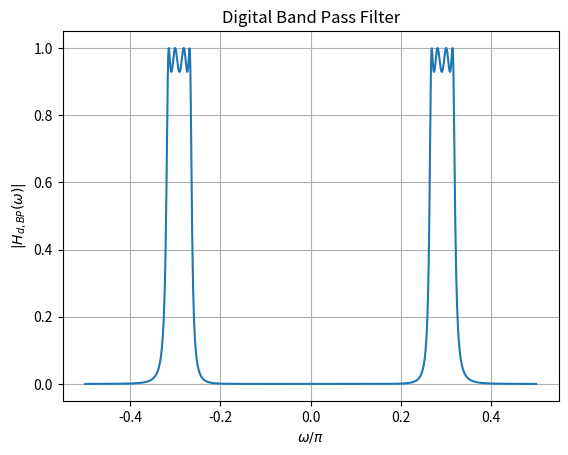

Generate this figure with matplotlib: (Note: this script raises an exception after producing the figure.)
import numpy as np
import matplotlib.pyplot as plt
from sympy import symbols, exp, I

# Define symbolic variables
s, s_L, z, omega = symbols('s s_L z omega')

# Given transfer function
H_s_L = 0.3125 / (s_L**4 + 1.1068*s_L**3 + 1.61245*s_L**2 + 0.91397*s_L + 0.33656)

Omega_0_val = 0.4916700645054545
B_val = 0.09772701432990072


s_L_expr = (s**2 + Omega_0_val**2) / (B_val * s)
H_s = H_s_L.subs(s_L, s_L_expr)

# Substitute s expression
s_expr = (1 - z**(-1)) / (1 + z**(-1))
H_s = H_s.subs(s, s_expr)

# Define the expression for z
z_expr = exp(1j * omega)

# Substitute z expression
H_z = H_s.subs(z, z_expr)


omega_values = np.linspace(-np.pi/2, np.pi/2, 1000)  
H_values = [np.abs(H_z.evalf(subs={omega: om_val})) for om_val in omega_values]

# Plot
plt.plot(omega_values/np.pi, H_values)
plt.xlabel(r'$\omega/\pi$')
plt.ylabel(r'$|H_{d,BP}(\omega)|$')
plt.title("Digital Band Pass Filter")
plt.grid(True)
plt.savefig("../figs/Digital_BPF.png")
